4-way image classification set "roi_masks" from GitHub (Edgar-Del/brain_watermark); label vocabulary: glioma, meningioma, no tumor, pituitary tumor.

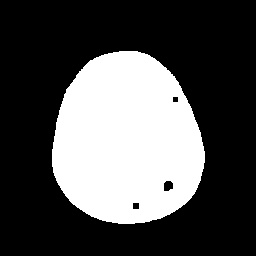
Label: meningioma

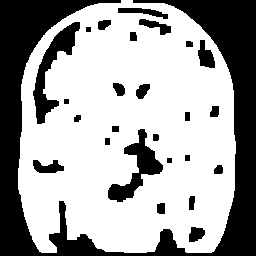
Label: pituitary tumor

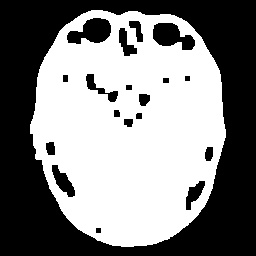
Label: pituitary tumor

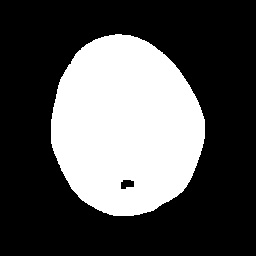
Label: glioma

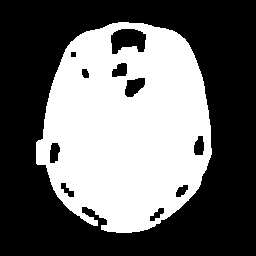
Label: glioma

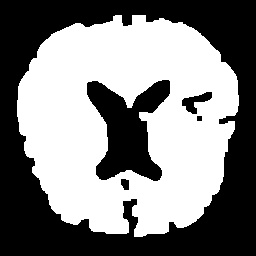
Label: no tumor
